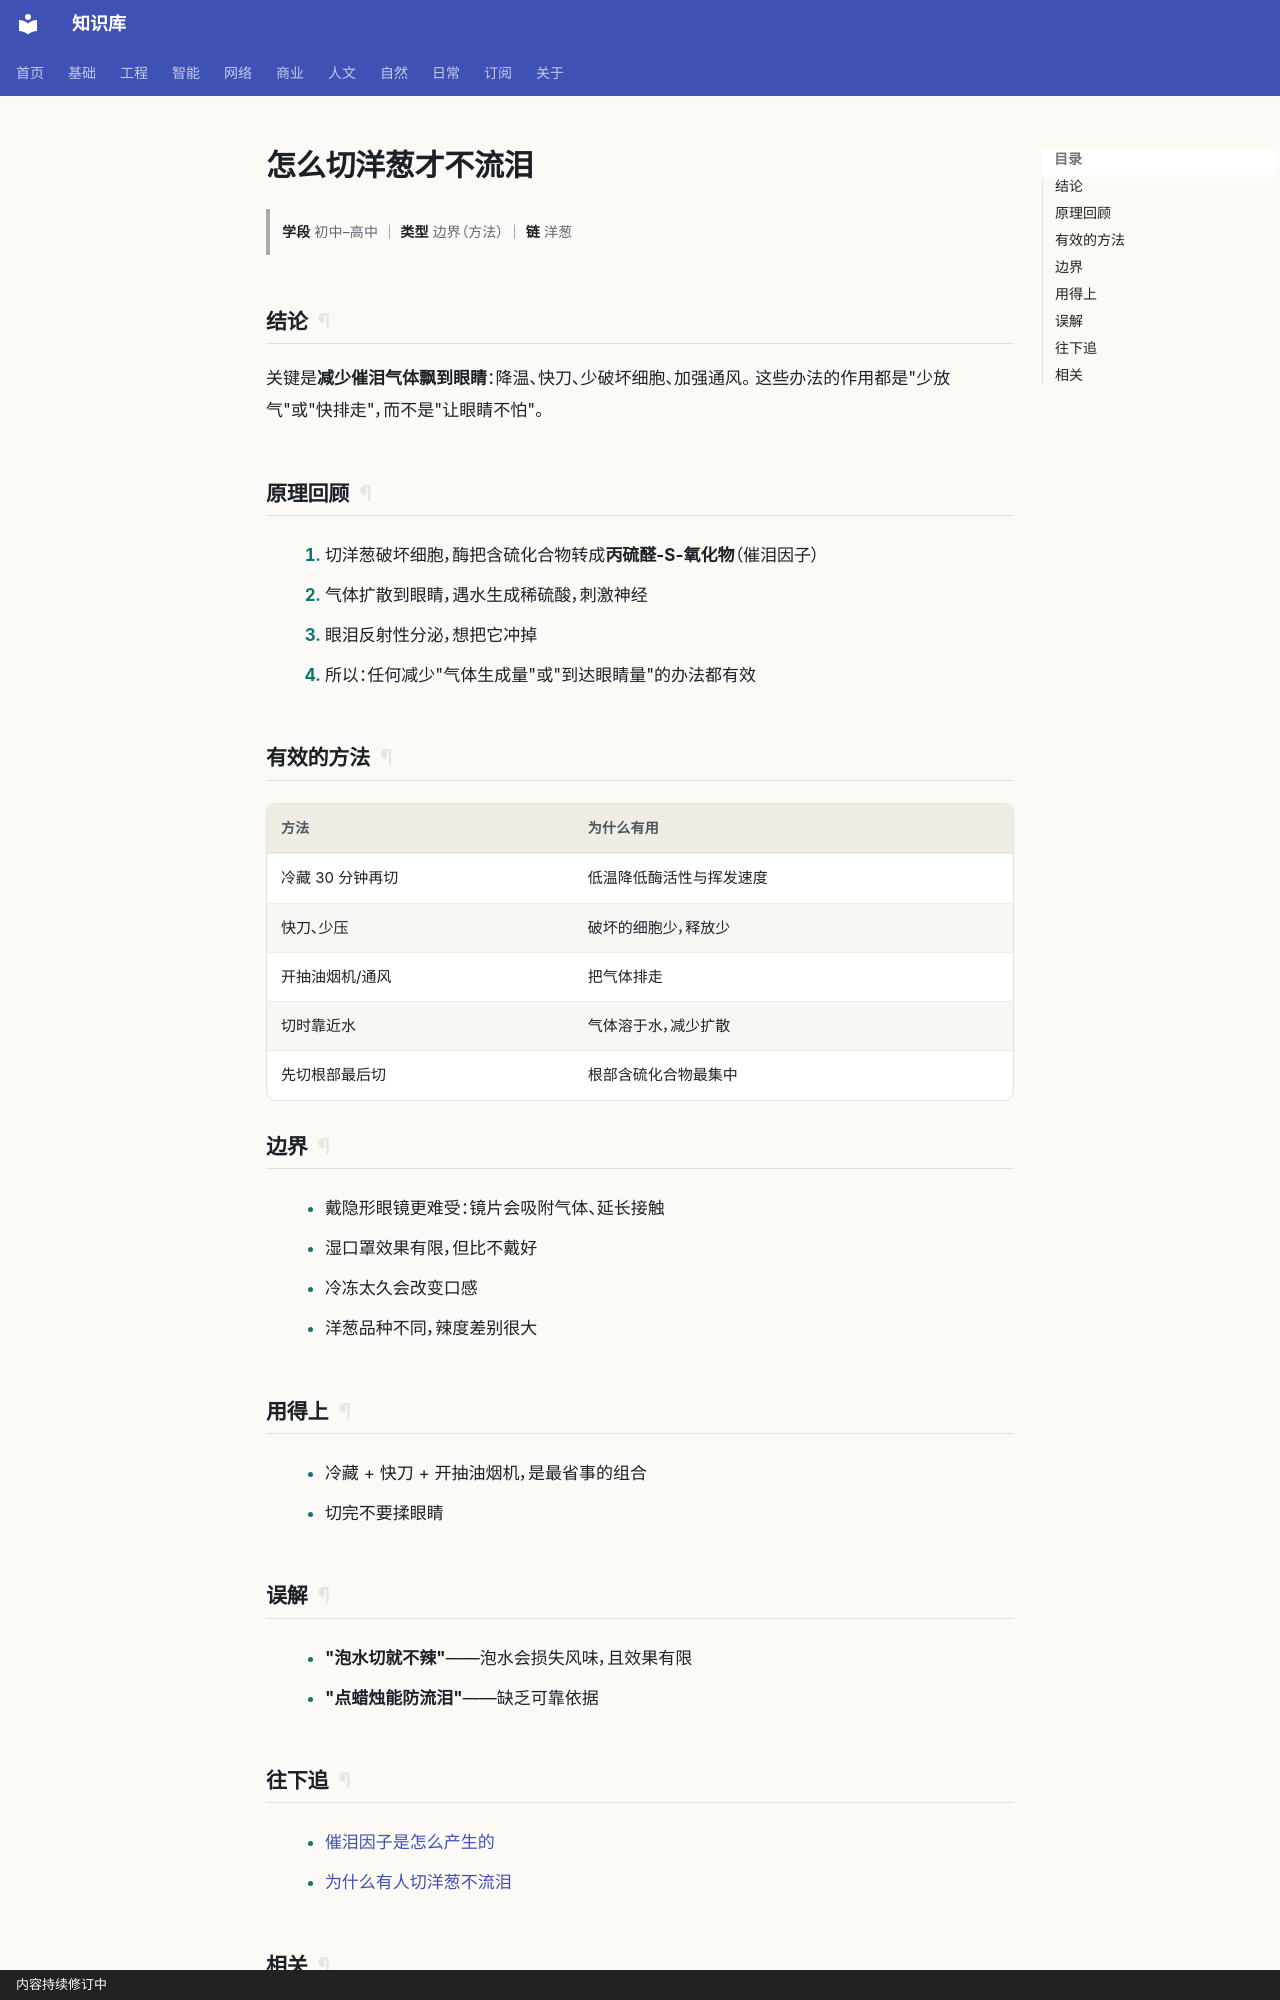

repository: gh503/kb · page: 自然/化学/怎么切洋葱才不流泪/index.html · generator: mkdocs · copyright: 内容持续修订中

# 怎么切洋葱才不流泪

> **学段** 初中–高中 ｜ **类型** 边界（方法） ｜ **链** 洋葱

## 结论

关键是**减少催泪气体飘到眼睛**：降温、快刀、少破坏细胞、加强通风。
这些办法的作用都是"少放气"或"快排走"，而不是"让眼睛不怕"。

## 原理回顾

1. 切洋葱破坏细胞，酶把含硫化合物转成**丙硫醛-S-氧化物**（催泪因子）
2. 气体扩散到眼睛，遇水生成稀硫酸，刺激神经
3. 眼泪反射性分泌，想把它冲掉
4. 所以：任何减少"气体生成量"或"到达眼睛量"的办法都有效

## 有效的方法

| 方法 | 为什么有用 |
| --- | --- |
| 冷藏 30 分钟再切 | 低温降低酶活性与挥发速度 |
| 快刀、少压 | 破坏的细胞少，释放少 |
| 开抽油烟机/通风 | 把气体排走 |
| 切时靠近水 | 气体溶于水，减少扩散 |
| 先切根部最后切 | 根部含硫化合物最集中 |

## 边界

- 戴隐形眼镜更难受：镜片会吸附气体、延长接触
- 湿口罩效果有限，但比不戴好
- 冷冻太久会改变口感
- 洋葱品种不同，辣度差别很大

## 用得上

- 冷藏 + 快刀 + 开抽油烟机，是最省事的组合
- 切完不要揉眼睛

## 误解

- **"泡水切就不辣"**——泡水会损失风味，且效果有限
- **"点蜡烛能防流泪"**——缺乏可靠依据
